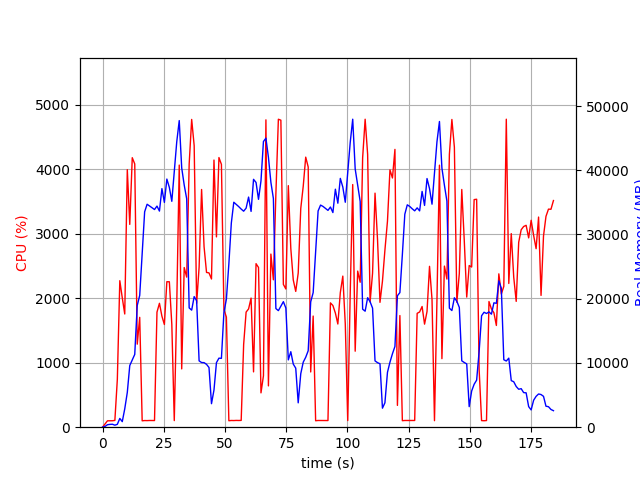

Source data for this figure (header and first rows):
elapsed_time, nproc, cpu, mem_real, mem_virtual
3.910064697265625e-05, 1, 0.0, 9.637, 27671
1.006, 1, 50.7, 114.4, 795.3
2.012, 1, 99.3, 386.3, 2039
3.019, 1, 100.3, 438.5, 1527
4.027, 1, 100.2, 459.7, 2055
5.033, 1, 105.3, 314.4, 30010
6.042, 1, 743.7, 448, 30010
7.05, 1, 2273, 1366, 31862
8.057, 1, 2007, 868, 32886
9.065, 1, 1757, 2853, 33982
10.11, 1, 3996, 5413, 37832
11.12, 1, 3147, 9600, 44548
12.13, 1, 4182, 10483, 44548
13.15, 1, 4085, 11330, 47901
14.17, 1, 1289, 18953, 59665
15.18, 1, 1705, 20518, 80145
16.18, 1, 99.2, 27062, 80145
17.19, 1, 103.3, 33529, 80145
18.2, 1, 102.3, 34706, 80145
19.21, 1, 104.2, 34443, 80145
20.21, 1, 103.2, 34164, 80145
21.22, 1, 103.3, 33885, 80145
22.23, 1, 1785, 34417, 80145
23.24, 1, 1922, 33642, 80145
24.25, 1, 1723, 37140, 80145
25.25, 1, 1594, 34994, 104721
26.26, 1, 2258, 38626, 104721
27.28, 1, 2257, 37328, 104721
28.29, 1, 1597, 35162, 104721
29.29, 1, 102.3, 39690, 104721
30.3, 1, 1892, 44418, 104721
31.32, 1, 4068, 47730, 104881
32.33, 1, 904.8, 40358, 104881
33.35, 1, 2478, 37702, 104881
34.37, 1, 2329, 35549, 104881
35.38, 1, 4084, 18571, 104881
36.4, 1, 4776, 18223, 104881
37.42, 1, 4370, 20330, 104917
38.43, 1, 1924, 19680, 104917
39.43, 1, 2483, 10324, 104917
40.45, 1, 3689, 10066, 104917
41.46, 1, 2801, 10049, 104917
42.47, 1, 2402, 9781, 104917
43.47, 1, 2394, 9294, 104917
44.49, 1, 2300, 3661, 104917
45.51, 1, 4146, 5788, 104917
46.52, 1, 2953, 10048, 104917
47.53, 1, 4184, 10746, 104917
48.55, 1, 4078, 10721, 104917
49.57, 1, 1822, 17894, 105217
50.58, 1, 1709, 19924, 105217
51.58, 1, 100.3, 25411, 105217
52.59, 1, 104.2, 31777, 105217
53.6, 1, 103.2, 35021, 105217
54.61, 1, 105.2, 34681, 105217
55.61, 1, 104.2, 34336, 105217
56.62, 1, 105.4, 33955, 105217
57.62, 1, 1284, 33625, 105217
58.63, 1, 1786, 34100, 105217
59.64, 1, 1835, 35823, 105217
... 123 more rows
